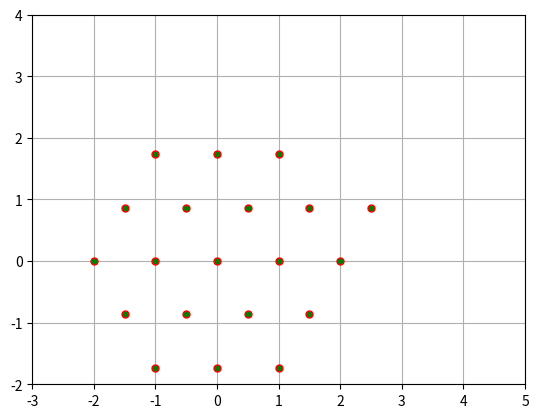

Write the Python code that produced this figure.
from matplotlib import pyplot as plt
import math 

plt.grid()
plt.gca().set_aspect("equal")
plt.axis([-3, 5, -2, 4])

def kpp_algorithm(k, d): # calculates optimal point placement of k points with minimum d separation

    points = []
    for n in range(k):      # Place k amount of points
        next_point = get_triangle_point(points, d)
        points.append(next_point)

    print(points)
    for point in points:    # Plot the points
        plt.plot(point[0], point[1], marker="o", markersize=5, markeredgecolor="red", markerfacecolor="green")

    return points

def get_triangle_point(points, d): # Returns the next triangulation point for the given point placement and min distance
    if len(points) == 0:  # two base cases
        return (0, 0)
    
    if len(points) == 1:
        x = points[0][0] + d
        y = points[0][1]
        return (x, y)
    
    print(points)
    poss_points = []        # Add all possible triangulation points
    for p1 in range(len(points) - 1):
        for p2 in range(p1 + 1, len(points)):
            print(points[p1], points[p2])
            if abs(dist(points[p1], points[p2]) - d) < 0.0000000001:
                print(dist(points[p1], points[p2]))
                trian1, trian2 = triangulate(points[p1], points[p2], d)
                
                if not in_points(trian1, points):
                    poss_points.append(trian1)
                if not in_points(trian2, points):
                    poss_points.append(trian2)
    
    min_width = float('inf')
    poss_point = None
    for point in poss_points:   # Return the triangulation point that yields the lowest width for every possible placement
        width = get_width(points + [point])[0]
        if width < min_width:
            min_width = width
            poss_point = point
    
    return poss_point

def triangulate(p1, p2, d): # Returns the two possible triangulation points given two points
    x1, y1, x2, y2 = p1[0], p1[1], p2[0], p2[1]
    x_mid, y_mid = (x1 + x2) / 2, (y1 + y2) / 2
    h = d * math.sqrt(3) / 2

    if y1 == y2:
        return (x_mid, y_mid + h), (x_mid, y_mid - h)
    else:
        slope = -(x2 - x1) / (y2 - y1)
    
    n = math.sqrt((h ** 2) / (slope ** 2 + 1))
    return (x_mid + n, y_mid + n * slope), (x_mid - n, y_mid - n * slope)

def in_points(p, points): # returns whether a point is in the set of points
    
    for point in points:
        if abs(p[0] - point[0]) < 0.000000001 and abs(p[1] - point[1]) < 0.000000001:
            return True
    return False

def dist(p1, p2): # Calculates distance between two points
    return math.sqrt(math.pow(p1[0] - p2[0], 2) + math.pow(p1[1] - p2[1], 2))

def get_width(points): # finds width of the given point placement
    two_points = (None, None)
    width = float('-inf')

    for p1 in range(len(points) - 1):
        for p2 in range(p1, len(points)):
            if dist(points[p1], points[p2]) > width:
                width = dist(points[p1], points[p2])
                two_points = (points[p1], points[p2])

    return width, two_points

points = kpp_algorithm(20, 1)
print(points)

width, two_points = get_width(points)
print(width)
print(two_points)

plt.show()


